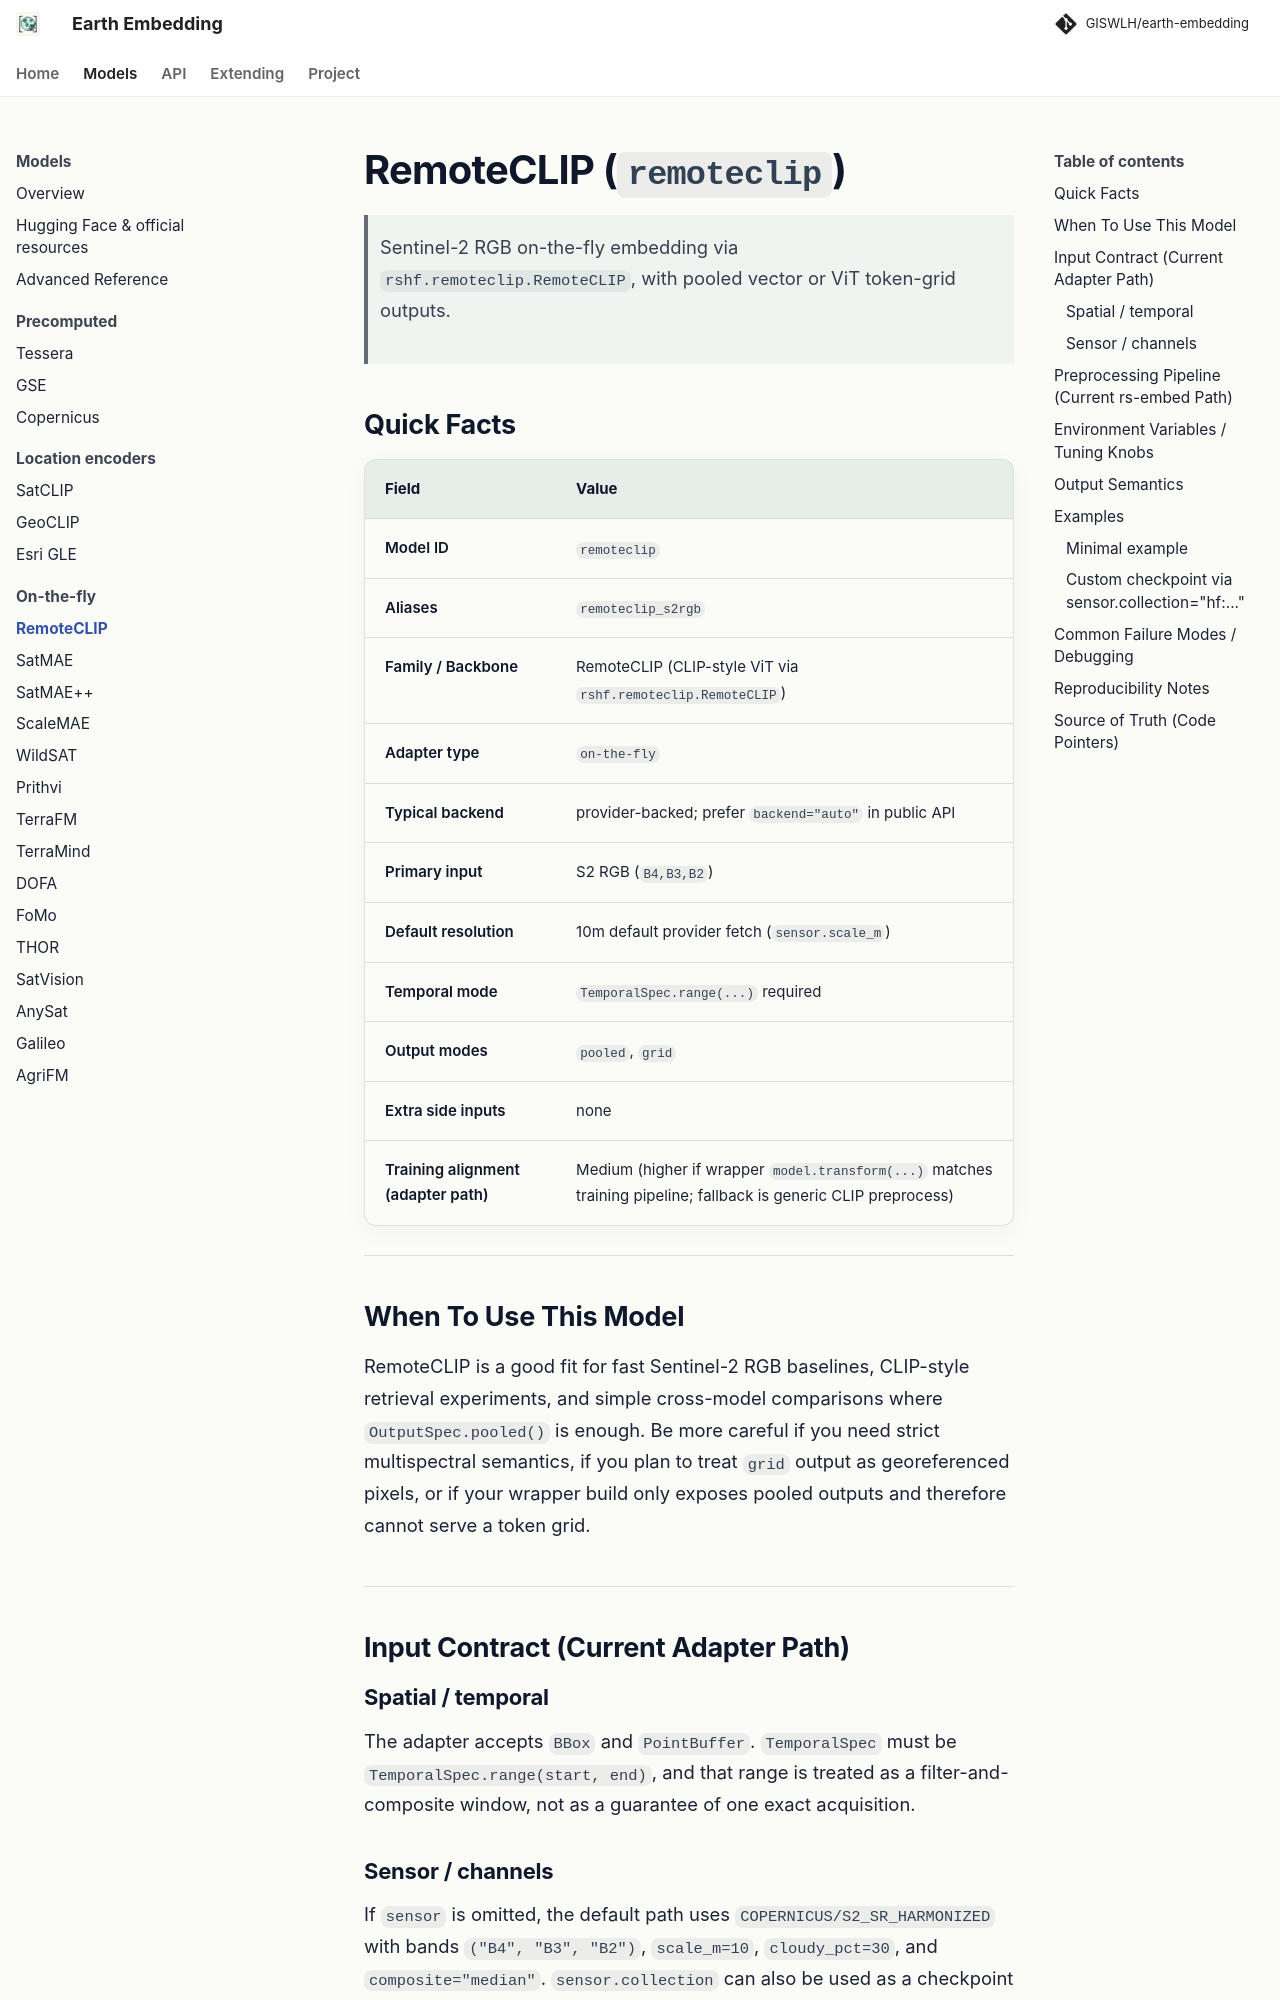

repository: GISWLH/earth-embedding · page: dev/models/remoteclip/index.html · generator: mkdocs

# RemoteCLIP (`remoteclip`)

> Sentinel-2 RGB on-the-fly embedding via `rshf.remoteclip.RemoteCLIP`, with pooled vector or ViT token-grid outputs.

## Quick Facts

| Field                             | Value                                                                                                            |
| --------------------------------- | ---------------------------------------------------------------------------------------------------------------- |
| Model ID                          | `remoteclip`                                                                                                     |
| Aliases                           | `remoteclip_s2rgb`                                                                                               |
| Family / Backbone                 | RemoteCLIP (CLIP-style ViT via `rshf.remoteclip.RemoteCLIP`)                                                     |
| Adapter type                      | `on-the-fly`                                                                                                     |
| Typical backend                   | provider-backed; prefer `backend="auto"` in public API                                                           |
| Primary input                     | S2 RGB (`B4,B3,B2`)                                                                                              |
| Default resolution                | 10m default provider fetch (`sensor.scale_m`)                                                                    |
| Temporal mode                     | `TemporalSpec.range(...)` required                                                                               |
| Output modes                      | `pooled`, `grid`                                                                                                 |
| Extra side inputs                 | none                                                                                                             |
| Training alignment (adapter path) | Medium (higher if wrapper `model.transform(...)` matches training pipeline; fallback is generic CLIP preprocess) |

---

## When To Use This Model

RemoteCLIP is a good fit for fast Sentinel-2 RGB baselines, CLIP-style retrieval experiments, and simple cross-model comparisons where `OutputSpec.pooled()` is enough. Be more careful if you need strict multispectral semantics, if you plan to treat `grid` output as georeferenced pixels, or if your wrapper build only exposes pooled outputs and therefore cannot serve a token grid.

---
